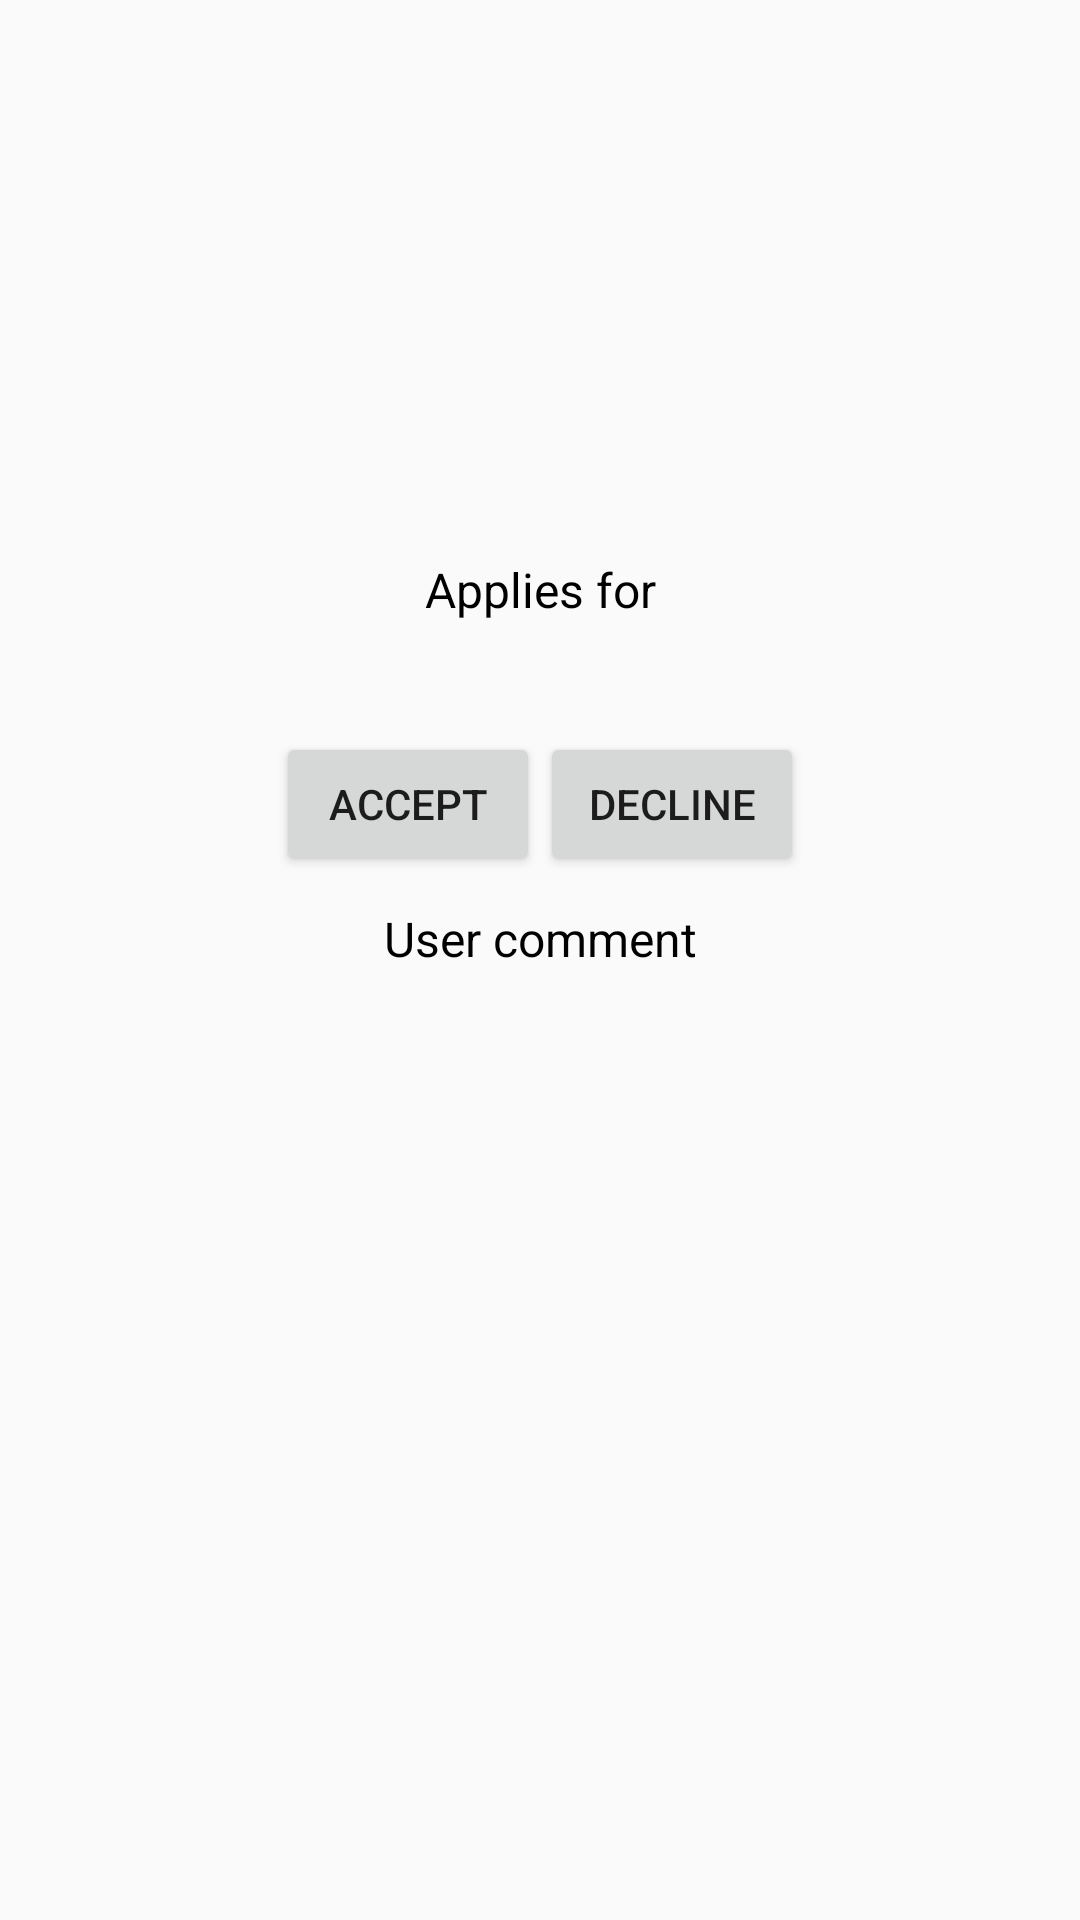

Reconstruct the res/layout file that produces this screen, plus the resources it refers to.
<!-- AndroidManifest.xml: application theme AppTheme -->
<!-- res/layout/fragment_specialist_appointment.xml -->
<?xml version="1.0" encoding="utf-8"?>
<androidx.constraintlayout.widget.ConstraintLayout xmlns:android="http://schemas.android.com/apk/res/android"
    xmlns:app="http://schemas.android.com/apk/res-auto"
    xmlns:tools="http://schemas.android.com/tools"
    android:layout_width="match_parent"
    android:layout_height="match_parent"
    android:minHeight="240dp">

    <ImageView
        android:id="@+id/specUserAvaView"
        android:layout_width="100dp"
        android:layout_height="100dp"
        android:layout_marginTop="20dp"
        app:layout_constraintEnd_toEndOf="parent"
        app:layout_constraintStart_toStartOf="parent"
        app:layout_constraintTop_toTopOf="parent" />

    <TextView
        android:id="@+id/specUserName"
        style="@style/MainTextStyle"
        android:layout_width="wrap_content"
        android:layout_height="wrap_content"
        android:layout_marginTop="10dp"
        app:layout_constraintEnd_toEndOf="parent"
        app:layout_constraintStart_toStartOf="parent"
        app:layout_constraintTop_toBottomOf="@+id/specUserAvaView" />

    <TextView
        android:id="@+id/specUserEmail"
        android:layout_width="wrap_content"
        android:layout_height="wrap_content"
        android:layout_marginTop="5dp"
        app:layout_constraintEnd_toEndOf="parent"
        app:layout_constraintStart_toStartOf="parent"
        app:layout_constraintTop_toBottomOf="@+id/specUserName" />

    <TextView
        android:id="@+id/textView3"
        style="@style/MainTextStyle"
        android:layout_width="wrap_content"
        android:layout_height="wrap_content"
        android:layout_marginTop="10dp"
        android:text="@string/specialist_user_applies_for"
        app:layout_constraintEnd_toEndOf="parent"
        app:layout_constraintStart_toStartOf="parent"
        app:layout_constraintTop_toBottomOf="@+id/specUserEmail" />

    <TextView
        android:id="@+id/specAppointmentDescription"
        style="@style/MainTextStyle"
        android:layout_width="wrap_content"
        android:layout_height="wrap_content"
        android:layout_marginTop="5dp"
        android:gravity="center"
        app:layout_constraintEnd_toEndOf="parent"
        app:layout_constraintStart_toStartOf="parent"
        app:layout_constraintTop_toBottomOf="@+id/textView3" />

    <TableRow
        android:id="@+id/tableRow"
        android:layout_width="match_parent"
        android:layout_height="wrap_content"
        android:layout_marginTop="10dp"
        android:gravity="center"
        app:layout_constraintEnd_toEndOf="parent"
        app:layout_constraintStart_toStartOf="parent"
        app:layout_constraintTop_toBottomOf="@+id/specAppointmentDescription">

        <Button
            android:id="@+id/specAppointmentAccept"
            android:layout_width="wrap_content"
            android:layout_height="wrap_content"
            android:text="@string/specialist_appointment_accept" />

        <TextView
            android:id="@+id/specAppointmentStatus"
            style="@style/MainTextStyle"
            android:layout_width="wrap_content"
            android:layout_height="wrap_content" />

        <Button
            android:id="@+id/specAppointmentDecline"
            android:layout_width="wrap_content"
            android:layout_height="wrap_content"
            android:text="@string/specialist_appointment_decline" />
    </TableRow>

    <TextView
        android:id="@+id/specAppointmentUserComment"
        android:layout_width="match_parent"
        android:layout_height="wrap_content"
        android:layout_marginHorizontal="10dp"
        android:layout_marginTop="10dp"
        android:maxHeight="240dp"
        app:layout_constraintTop_toBottomOf="@+id/textView" />

    <TextView
        android:id="@+id/textView"
        style="@style/MainTextStyle"
        android:layout_width="wrap_content"
        android:layout_height="wrap_content"
        android:layout_marginTop="10dp"
        android:text="@string/appointment_comment"
        app:layout_constraintEnd_toEndOf="parent"
        app:layout_constraintStart_toStartOf="parent"
        app:layout_constraintTop_toBottomOf="@+id/tableRow" />


</androidx.constraintlayout.widget.ConstraintLayout>
<!-- resources referenced by this layout -->
<resources>
  <string name="appointment_comment">User comment</string>
  <string name="specialist_appointment_accept">Accept</string>
  <string name="specialist_appointment_decline">Decline</string>
  <string name="specialist_user_applies_for">Applies for</string>
  <style name="MainTextStyle" parent="android:Widget.TextView">
          <item name="android:textSize">16sp</item>
          <item name="android:textColor">@android:color/black</item>
      </style>
  <style name="AppTheme" parent="Theme.AppCompat.Light.DarkActionBar">
          
          <item name="colorPrimary">@color/colorPrimary</item>
          <item name="colorPrimaryDark">@color/colorPrimaryDark</item>
          <item name="colorAccent">@color/colorAccent</item>
          <item name="windowNoTitle">true</item>
          <item name="android:windowNoTitle">true</item>
      </style>
  <!-- not gathered from this repository: default colours our renderer supplied (Android Studio template values) -->
  <color name="colorPrimary">#FF6200EE</color>
  <color name="colorPrimaryDark">#FF3700B3</color>
  <color name="colorAccent">#FF03DAC5</color>
</resources>
